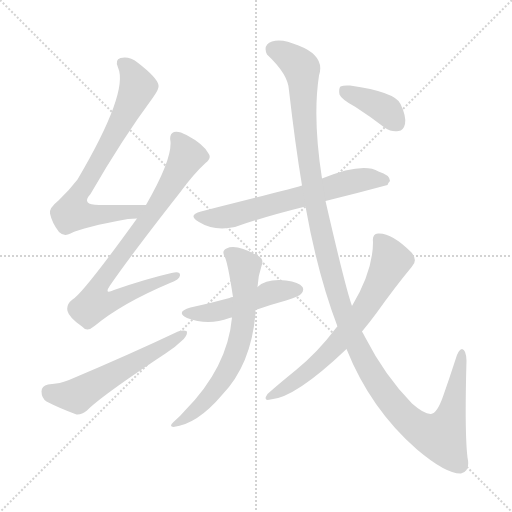
t = 0.00 s
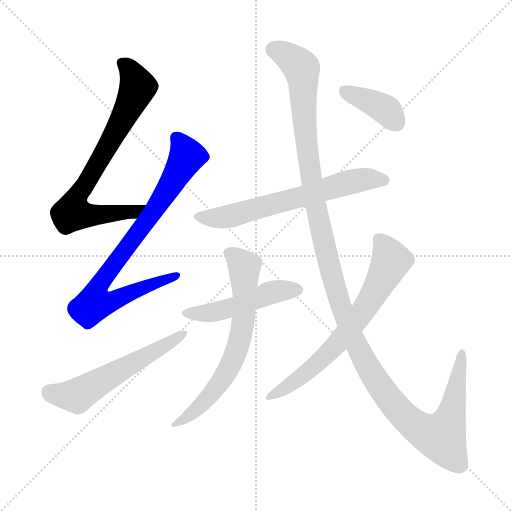
t = 1.62 s
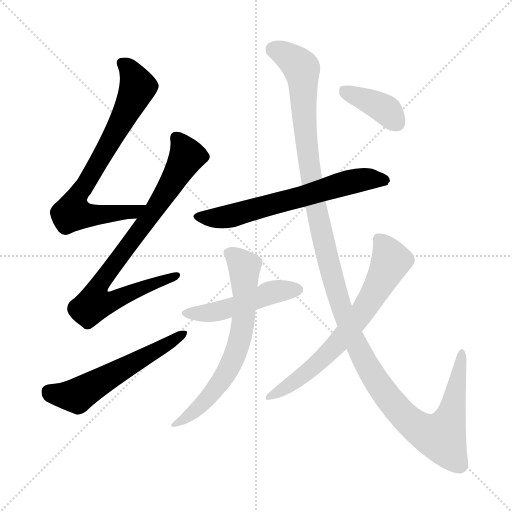
t = 3.25 s
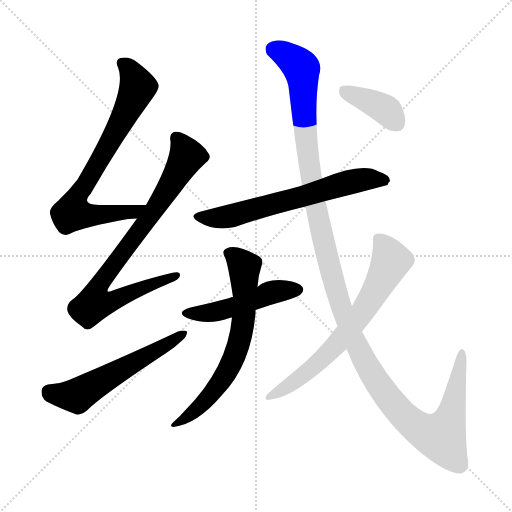
t = 4.87 s
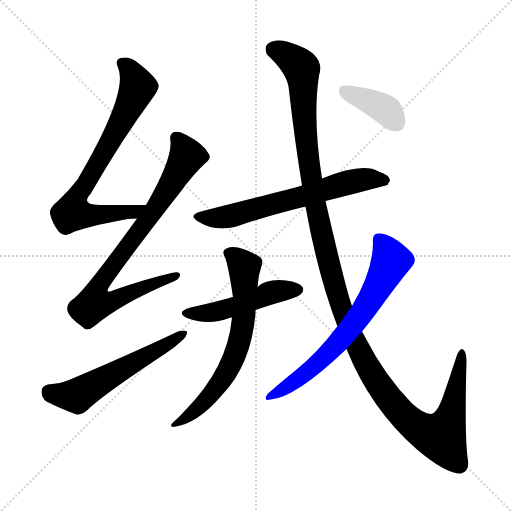
t = 6.49 s
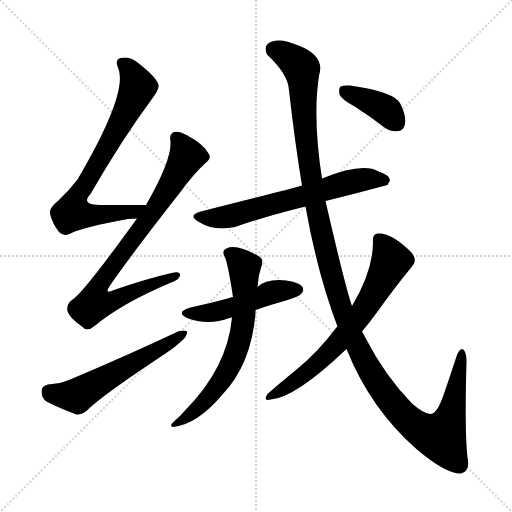
t = 8.12 s

The animated SVG that drew these frames (rendered in a browser with its animation timeline set to each time). Animation: 9 CSS @keyframes rules; one cycle of 8.12 s.

<svg version="1.1" viewBox="0 0 1024 1024" xmlns="http://www.w3.org/2000/svg">
  <g stroke="lightgray" stroke-dasharray="1,1" stroke-width="1" transform="scale(4, 4)">
    <line x1="0" y1="0" x2="256" y2="256"></line>
    <line x1="256" y1="0" x2="0" y2="256"></line>
    <line x1="128" y1="0" x2="128" y2="256"></line>
    <line x1="0" y1="128" x2="256" y2="128"></line>
  </g>
<g transform="scale(1, -1) translate(0, -900)">
   <style type="text/css">
    @keyframes keyframes0 {
      from {
       stroke: blue;
       stroke-dashoffset: 742;
       stroke-width: 128;
       }
       71% {
       animation-timing-function: step-end;
       stroke: blue;
       stroke-dashoffset: 0;
       stroke-width: 128;
       }
       to {
       stroke: black;
       stroke-width: 1024;
       }
       }
       #make-me-a-hanzi-animation-0 {
         animation: keyframes0 0.853841s both;
         animation-delay: 0.000000s;
         animation-timing-function: linear;
       }
    @keyframes keyframes1 {
      from {
       stroke: blue;
       stroke-dashoffset: 804;
       stroke-width: 128;
       }
       72% {
       animation-timing-function: step-end;
       stroke: blue;
       stroke-dashoffset: 0;
       stroke-width: 128;
       }
       to {
       stroke: black;
       stroke-width: 1024;
       }
       }
       #make-me-a-hanzi-animation-1 {
         animation: keyframes1 0.904297s both;
         animation-delay: 0.853841s;
         animation-timing-function: linear;
       }
    @keyframes keyframes2 {
      from {
       stroke: blue;
       stroke-dashoffset: 562;
       stroke-width: 128;
       }
       65% {
       animation-timing-function: step-end;
       stroke: blue;
       stroke-dashoffset: 0;
       stroke-width: 128;
       }
       to {
       stroke: black;
       stroke-width: 1024;
       }
       }
       #make-me-a-hanzi-animation-2 {
         animation: keyframes2 0.707357s both;
         animation-delay: 1.758138s;
         animation-timing-function: linear;
       }
    @keyframes keyframes3 {
      from {
       stroke: blue;
       stroke-dashoffset: 637;
       stroke-width: 128;
       }
       67% {
       animation-timing-function: step-end;
       stroke: blue;
       stroke-dashoffset: 0;
       stroke-width: 128;
       }
       to {
       stroke: black;
       stroke-width: 1024;
       }
       }
       #make-me-a-hanzi-animation-3 {
         animation: keyframes3 0.768392s both;
         animation-delay: 2.465495s;
         animation-timing-function: linear;
       }
    @keyframes keyframes4 {
      from {
       stroke: blue;
       stroke-dashoffset: 483;
       stroke-width: 128;
       }
       61% {
       animation-timing-function: step-end;
       stroke: blue;
       stroke-dashoffset: 0;
       stroke-width: 128;
       }
       to {
       stroke: black;
       stroke-width: 1024;
       }
       }
       #make-me-a-hanzi-animation-4 {
         animation: keyframes4 0.643066s both;
         animation-delay: 3.233887s;
         animation-timing-function: linear;
       }
    @keyframes keyframes5 {
      from {
       stroke: blue;
       stroke-dashoffset: 663;
       stroke-width: 128;
       }
       68% {
       animation-timing-function: step-end;
       stroke: blue;
       stroke-dashoffset: 0;
       stroke-width: 128;
       }
       to {
       stroke: black;
       stroke-width: 1024;
       }
       }
       #make-me-a-hanzi-animation-5 {
         animation: keyframes5 0.789551s both;
         animation-delay: 3.876953s;
         animation-timing-function: linear;
       }
    @keyframes keyframes6 {
      from {
       stroke: blue;
       stroke-dashoffset: 1323;
       stroke-width: 128;
       }
       81% {
       animation-timing-function: step-end;
       stroke: blue;
       stroke-dashoffset: 0;
       stroke-width: 128;
       }
       to {
       stroke: black;
       stroke-width: 1024;
       }
       }
       #make-me-a-hanzi-animation-6 {
         animation: keyframes6 1.326660s both;
         animation-delay: 4.666504s;
         animation-timing-function: linear;
       }
    @keyframes keyframes7 {
      from {
       stroke: blue;
       stroke-dashoffset: 671;
       stroke-width: 128;
       }
       69% {
       animation-timing-function: step-end;
       stroke: blue;
       stroke-dashoffset: 0;
       stroke-width: 128;
       }
       to {
       stroke: black;
       stroke-width: 1024;
       }
       }
       #make-me-a-hanzi-animation-7 {
         animation: keyframes7 0.796061s both;
         animation-delay: 5.993164s;
         animation-timing-function: linear;
       }
    @keyframes keyframes8 {
      from {
       stroke: blue;
       stroke-dashoffset: 386;
       stroke-width: 128;
       }
       56% {
       animation-timing-function: step-end;
       stroke: blue;
       stroke-dashoffset: 0;
       stroke-width: 128;
       }
       to {
       stroke: black;
       stroke-width: 1024;
       }
       }
       #make-me-a-hanzi-animation-8 {
         animation: keyframes8 0.564128s both;
         animation-delay: 6.789225s;
         animation-timing-function: linear;
       }
</style>
<path d="M 292.0 490.0 Q 241.0 490.0 198.0 490.0 Q 161.0 490.0 181.0 512.0 Q 245.0 623.0 306.0 705.0 Q 319.0 723.0 317.0 730.0 Q 314.0 745.0 275.0 775.0 Q 259.0 788.0 241.0 784.0 Q 229.0 780.0 236.0 765.0 Q 258.0 716.0 155.0 541.0 Q 139.0 520.0 117.0 499.0 Q 98.0 484.0 100.0 473.0 Q 104.0 454.0 118.0 436.0 Q 128.0 426.0 141.0 433.0 Q 166.0 446.0 256.0 462.0 Q 265.0 463.0 274.0 463.0 C 304.0 465.0 322.0 490.0 292.0 490.0 Z" fill="lightgray"></path> 
<path d="M 274.0 463.0 Q 165.0 312.0 145.0 301.0 Q 132.0 291.0 135.0 278.0 Q 138.0 265.0 164.0 247.0 Q 174.0 235.0 189.0 248.0 Q 243.0 293.0 340.0 334.0 Q 359.0 341.0 360.0 349.0 Q 361.0 359.0 343.0 354.0 Q 291.0 342.0 228.0 320.0 Q 207.0 310.0 220.0 329.0 Q 262.0 390.0 360.0 515.0 Q 387.0 552.0 411.0 574.0 Q 424.0 584.0 417.0 593.0 Q 407.0 612.0 373.0 630.0 Q 357.0 639.0 348.0 636.0 Q 338.0 632.0 341.0 617.0 Q 344.0 580.0 292.0 490.0 L 274.0 463.0 Z" fill="lightgray"></path> 
<path d="M 96.0 131.0 Q 83.0 128.0 83.0 117.0 Q 83.0 104.0 93.0 97.0 Q 118.0 84.0 153.0 71.0 Q 163.0 70.0 174.0 79.0 Q 201.0 107.0 331.0 193.0 Q 350.0 205.0 363.0 218.0 Q 375.0 228.0 374.0 237.0 Q 368.0 241.0 356.0 237.0 Q 259.0 191.0 138.0 140.0 Q 122.0 133.0 96.0 131.0 Z" fill="lightgray"></path> 
<path d="M 651.0 498.0 Q 712.0 513.0 775.0 530.0 Q 776.0 534.0 780.0 538.0 Q 780.0 550.0 757.0 557.0 Q 726.0 576.0 644.0 543.0 L 604.0 529.0 Q 600.0 528.0 598.0 527.0 Q 565.0 518.0 402.0 477.0 Q 374.0 470.0 398.0 456.0 Q 428.0 437.0 470.0 446.0 Q 530.0 467.0 611.0 487.0 L 651.0 498.0 Z" fill="lightgray"></path> 
<path d="M 511.0 280.0 Q 539.0 290.0 572.0 299.0 Q 599.0 308.0 602.0 312.0 Q 609.0 319.0 605.0 326.0 Q 598.0 336.0 572.0 339.0 Q 533.0 343.0 515.0 326.0 C 503.0 317.0 495.0 314.0 466.0 306.0 Q 462.0 306.0 459.0 304.0 Q 423.0 294.0 381.0 285.0 Q 350.0 276.0 374.0 264.0 Q 416.0 248.0 459.0 264.0 Q 460.0 265.0 464.0 265.0 L 511.0 280.0 Z" fill="lightgray"></path> 
<path d="M 464.0 265.0 Q 455.0 165.0 370.0 79.0 Q 360.0 67.0 347.0 56.0 Q 337.0 47.0 347.0 46.0 Q 395.0 52.0 444.0 110.0 Q 502.0 170.0 511.0 273.0 Q 511.0 276.0 511.0 280.0 L 515.0 326.0 Q 516.0 348.0 523.0 368.0 Q 529.0 383.0 515.0 389.0 Q 472.0 413.0 453.0 403.0 Q 443.0 399.0 449.0 387.0 Q 455.0 378.0 466.0 306.0 L 464.0 265.0 Z" fill="lightgray"></path> 
<path d="M 693.0 202.0 Q 741.0 82.0 834.0 1.0 Q 892.0 -48.0 922.0 -47.0 Q 941.0 -43.0 935.0 -15.0 Q 929.0 34.0 933.0 179.0 Q 932.0 201.0 924.0 202.0 Q 917.0 202.0 911.0 181.0 Q 898.0 141.0 886.0 107.0 Q 874.0 73.0 862.0 72.0 Q 849.0 71.0 824.0 93.0 Q 770.0 148.0 730.0 226.0 Q 727.0 232.0 724.0 237.0 L 704.0 288.0 Q 691.0 324.0 651.0 498.0 L 644.0 543.0 Q 625.0 664.0 638.0 749.0 Q 651.0 788.0 597.0 809.0 Q 563.0 824.0 544.0 817.0 Q 525.0 810.0 534.0 791.0 Q 577.0 751.0 578.0 719.0 Q 590.0 614.0 604.0 529.0 L 611.0 487.0 Q 635.0 352.0 675.0 247.0 L 693.0 202.0 Z" fill="lightgray"></path> 
<path d="M 675.0 247.0 Q 674.0 247.0 672.0 244.0 Q 636.0 196.0 592.0 160.0 Q 555.0 130.0 535.0 112.0 Q 525.0 97.0 541.0 101.0 Q 590.0 104.0 693.0 202.0 L 724.0 237.0 Q 739.0 255.0 753.0 274.0 Q 790.0 326.0 824.0 367.0 Q 836.0 379.0 823.0 395.0 Q 783.0 435.0 756.0 433.0 Q 744.0 432.0 746.0 416.0 Q 746.0 358.0 704.0 288.0 L 675.0 247.0 Z" fill="lightgray"></path> 
<path d="M 711.0 686.0 Q 739.0 668.0 769.0 645.0 Q 784.0 635.0 797.0 638.0 Q 807.0 639.0 810.0 652.0 Q 813.0 667.0 801.0 692.0 Q 791.0 716.0 700.0 729.0 Q 687.0 730.0 681.0 727.0 Q 677.0 723.0 679.0 711.0 Q 683.0 701.0 711.0 686.0 Z" fill="lightgray"></path> 
      <clipPath id="make-me-a-hanzi-clip-0">
      <path d="M 292.0 490.0 Q 241.0 490.0 198.0 490.0 Q 161.0 490.0 181.0 512.0 Q 245.0 623.0 306.0 705.0 Q 319.0 723.0 317.0 730.0 Q 314.0 745.0 275.0 775.0 Q 259.0 788.0 241.0 784.0 Q 229.0 780.0 236.0 765.0 Q 258.0 716.0 155.0 541.0 Q 139.0 520.0 117.0 499.0 Q 98.0 484.0 100.0 473.0 Q 104.0 454.0 118.0 436.0 Q 128.0 426.0 141.0 433.0 Q 166.0 446.0 256.0 462.0 Q 265.0 463.0 274.0 463.0 C 304.0 465.0 322.0 490.0 292.0 490.0 Z" fill="lightgray"></path>
      </clipPath>
      <path clip-path="url(#make-me-a-hanzi-clip-0)" d="M 245.0 773.0 L 259.0 761.0 L 276.0 726.0 L 219.0 613.0 L 150.0 498.0 L 145.0 474.0 L 243.0 473.0 L 277.0 481.0 L 284.0 489.0 " fill="none" id="make-me-a-hanzi-animation-0" stroke-dasharray="614 1228" stroke-linecap="round"></path>

      <clipPath id="make-me-a-hanzi-clip-1">
      <path d="M 274.0 463.0 Q 165.0 312.0 145.0 301.0 Q 132.0 291.0 135.0 278.0 Q 138.0 265.0 164.0 247.0 Q 174.0 235.0 189.0 248.0 Q 243.0 293.0 340.0 334.0 Q 359.0 341.0 360.0 349.0 Q 361.0 359.0 343.0 354.0 Q 291.0 342.0 228.0 320.0 Q 207.0 310.0 220.0 329.0 Q 262.0 390.0 360.0 515.0 Q 387.0 552.0 411.0 574.0 Q 424.0 584.0 417.0 593.0 Q 407.0 612.0 373.0 630.0 Q 357.0 639.0 348.0 636.0 Q 338.0 632.0 341.0 617.0 Q 344.0 580.0 292.0 490.0 L 274.0 463.0 Z" fill="lightgray"></path>
      </clipPath>
      <path clip-path="url(#make-me-a-hanzi-clip-1)" d="M 353.0 624.0 L 374.0 588.0 L 325.0 503.0 L 202.0 336.0 L 197.0 300.0 L 231.0 300.0 L 352.0 349.0 " fill="none" id="make-me-a-hanzi-animation-1" stroke-dasharray="676 1352" stroke-linecap="round"></path>

      <clipPath id="make-me-a-hanzi-clip-2">
      <path d="M 96.0 131.0 Q 83.0 128.0 83.0 117.0 Q 83.0 104.0 93.0 97.0 Q 118.0 84.0 153.0 71.0 Q 163.0 70.0 174.0 79.0 Q 201.0 107.0 331.0 193.0 Q 350.0 205.0 363.0 218.0 Q 375.0 228.0 374.0 237.0 Q 368.0 241.0 356.0 237.0 Q 259.0 191.0 138.0 140.0 Q 122.0 133.0 96.0 131.0 Z" fill="lightgray"></path>
      </clipPath>
      <path clip-path="url(#make-me-a-hanzi-clip-2)" d="M 97.0 117.0 L 154.0 108.0 L 369.0 233.0 " fill="none" id="make-me-a-hanzi-animation-2" stroke-dasharray="434 868" stroke-linecap="round"></path>

      <clipPath id="make-me-a-hanzi-clip-3">
      <path d="M 651.0 498.0 Q 712.0 513.0 775.0 530.0 Q 776.0 534.0 780.0 538.0 Q 780.0 550.0 757.0 557.0 Q 726.0 576.0 644.0 543.0 L 604.0 529.0 Q 600.0 528.0 598.0 527.0 Q 565.0 518.0 402.0 477.0 Q 374.0 470.0 398.0 456.0 Q 428.0 437.0 470.0 446.0 Q 530.0 467.0 611.0 487.0 L 651.0 498.0 Z" fill="lightgray"></path>
      </clipPath>
      <path clip-path="url(#make-me-a-hanzi-clip-3)" d="M 398.0 467.0 L 458.0 467.0 L 707.0 537.0 L 731.0 542.0 L 769.0 539.0 " fill="none" id="make-me-a-hanzi-animation-3" stroke-dasharray="509 1018" stroke-linecap="round"></path>

      <clipPath id="make-me-a-hanzi-clip-4">
      <path d="M 511.0 280.0 Q 539.0 290.0 572.0 299.0 Q 599.0 308.0 602.0 312.0 Q 609.0 319.0 605.0 326.0 Q 598.0 336.0 572.0 339.0 Q 533.0 343.0 515.0 326.0 C 503.0 317.0 495.0 314.0 466.0 306.0 Q 462.0 306.0 459.0 304.0 Q 423.0 294.0 381.0 285.0 Q 350.0 276.0 374.0 264.0 Q 416.0 248.0 459.0 264.0 Q 460.0 265.0 464.0 265.0 L 511.0 280.0 Z" fill="lightgray"></path>
      </clipPath>
      <path clip-path="url(#make-me-a-hanzi-clip-4)" d="M 375.0 275.0 L 433.0 277.0 L 549.0 317.0 L 595.0 321.0 " fill="none" id="make-me-a-hanzi-animation-4" stroke-dasharray="355 710" stroke-linecap="round"></path>

      <clipPath id="make-me-a-hanzi-clip-5">
      <path d="M 464.0 265.0 Q 455.0 165.0 370.0 79.0 Q 360.0 67.0 347.0 56.0 Q 337.0 47.0 347.0 46.0 Q 395.0 52.0 444.0 110.0 Q 502.0 170.0 511.0 273.0 Q 511.0 276.0 511.0 280.0 L 515.0 326.0 Q 516.0 348.0 523.0 368.0 Q 529.0 383.0 515.0 389.0 Q 472.0 413.0 453.0 403.0 Q 443.0 399.0 449.0 387.0 Q 455.0 378.0 466.0 306.0 L 464.0 265.0 Z" fill="lightgray"></path>
      </clipPath>
      <path clip-path="url(#make-me-a-hanzi-clip-5)" d="M 456.0 394.0 L 489.0 367.0 L 488.0 267.0 L 480.0 222.0 L 462.0 171.0 L 442.0 138.0 L 404.0 91.0 L 352.0 51.0 " fill="none" id="make-me-a-hanzi-animation-5" stroke-dasharray="535 1070" stroke-linecap="round"></path>

      <clipPath id="make-me-a-hanzi-clip-6">
      <path d="M 693.0 202.0 Q 741.0 82.0 834.0 1.0 Q 892.0 -48.0 922.0 -47.0 Q 941.0 -43.0 935.0 -15.0 Q 929.0 34.0 933.0 179.0 Q 932.0 201.0 924.0 202.0 Q 917.0 202.0 911.0 181.0 Q 898.0 141.0 886.0 107.0 Q 874.0 73.0 862.0 72.0 Q 849.0 71.0 824.0 93.0 Q 770.0 148.0 730.0 226.0 Q 727.0 232.0 724.0 237.0 L 704.0 288.0 Q 691.0 324.0 651.0 498.0 L 644.0 543.0 Q 625.0 664.0 638.0 749.0 Q 651.0 788.0 597.0 809.0 Q 563.0 824.0 544.0 817.0 Q 525.0 810.0 534.0 791.0 Q 577.0 751.0 578.0 719.0 Q 590.0 614.0 604.0 529.0 L 611.0 487.0 Q 635.0 352.0 675.0 247.0 L 693.0 202.0 Z" fill="lightgray"></path>
      </clipPath>
      <path clip-path="url(#make-me-a-hanzi-clip-6)" d="M 547.0 801.0 L 579.0 786.0 L 603.0 763.0 L 617.0 583.0 L 650.0 403.0 L 673.0 315.0 L 705.0 227.0 L 753.0 137.0 L 799.0 78.0 L 830.0 49.0 L 869.0 28.0 L 884.0 29.0 L 903.0 74.0 L 924.0 195.0 " fill="none" id="make-me-a-hanzi-animation-6" stroke-dasharray="1195 2390" stroke-linecap="round"></path>

      <clipPath id="make-me-a-hanzi-clip-7">
      <path d="M 675.0 247.0 Q 674.0 247.0 672.0 244.0 Q 636.0 196.0 592.0 160.0 Q 555.0 130.0 535.0 112.0 Q 525.0 97.0 541.0 101.0 Q 590.0 104.0 693.0 202.0 L 724.0 237.0 Q 739.0 255.0 753.0 274.0 Q 790.0 326.0 824.0 367.0 Q 836.0 379.0 823.0 395.0 Q 783.0 435.0 756.0 433.0 Q 744.0 432.0 746.0 416.0 Q 746.0 358.0 704.0 288.0 L 675.0 247.0 Z" fill="lightgray"></path>
      </clipPath>
      <path clip-path="url(#make-me-a-hanzi-clip-7)" d="M 757.0 421.0 L 773.0 401.0 L 781.0 376.0 L 729.0 282.0 L 672.0 208.0 L 641.0 179.0 L 601.0 145.0 L 544.0 110.0 " fill="none" id="make-me-a-hanzi-animation-7" stroke-dasharray="543 1086" stroke-linecap="round"></path>

      <clipPath id="make-me-a-hanzi-clip-8">
      <path d="M 711.0 686.0 Q 739.0 668.0 769.0 645.0 Q 784.0 635.0 797.0 638.0 Q 807.0 639.0 810.0 652.0 Q 813.0 667.0 801.0 692.0 Q 791.0 716.0 700.0 729.0 Q 687.0 730.0 681.0 727.0 Q 677.0 723.0 679.0 711.0 Q 683.0 701.0 711.0 686.0 Z" fill="lightgray"></path>
      </clipPath>
      <path clip-path="url(#make-me-a-hanzi-clip-8)" d="M 687.0 721.0 L 774.0 679.0 L 795.0 653.0 " fill="none" id="make-me-a-hanzi-animation-8" stroke-dasharray="258 516" stroke-linecap="round"></path>

</g>
</svg>
